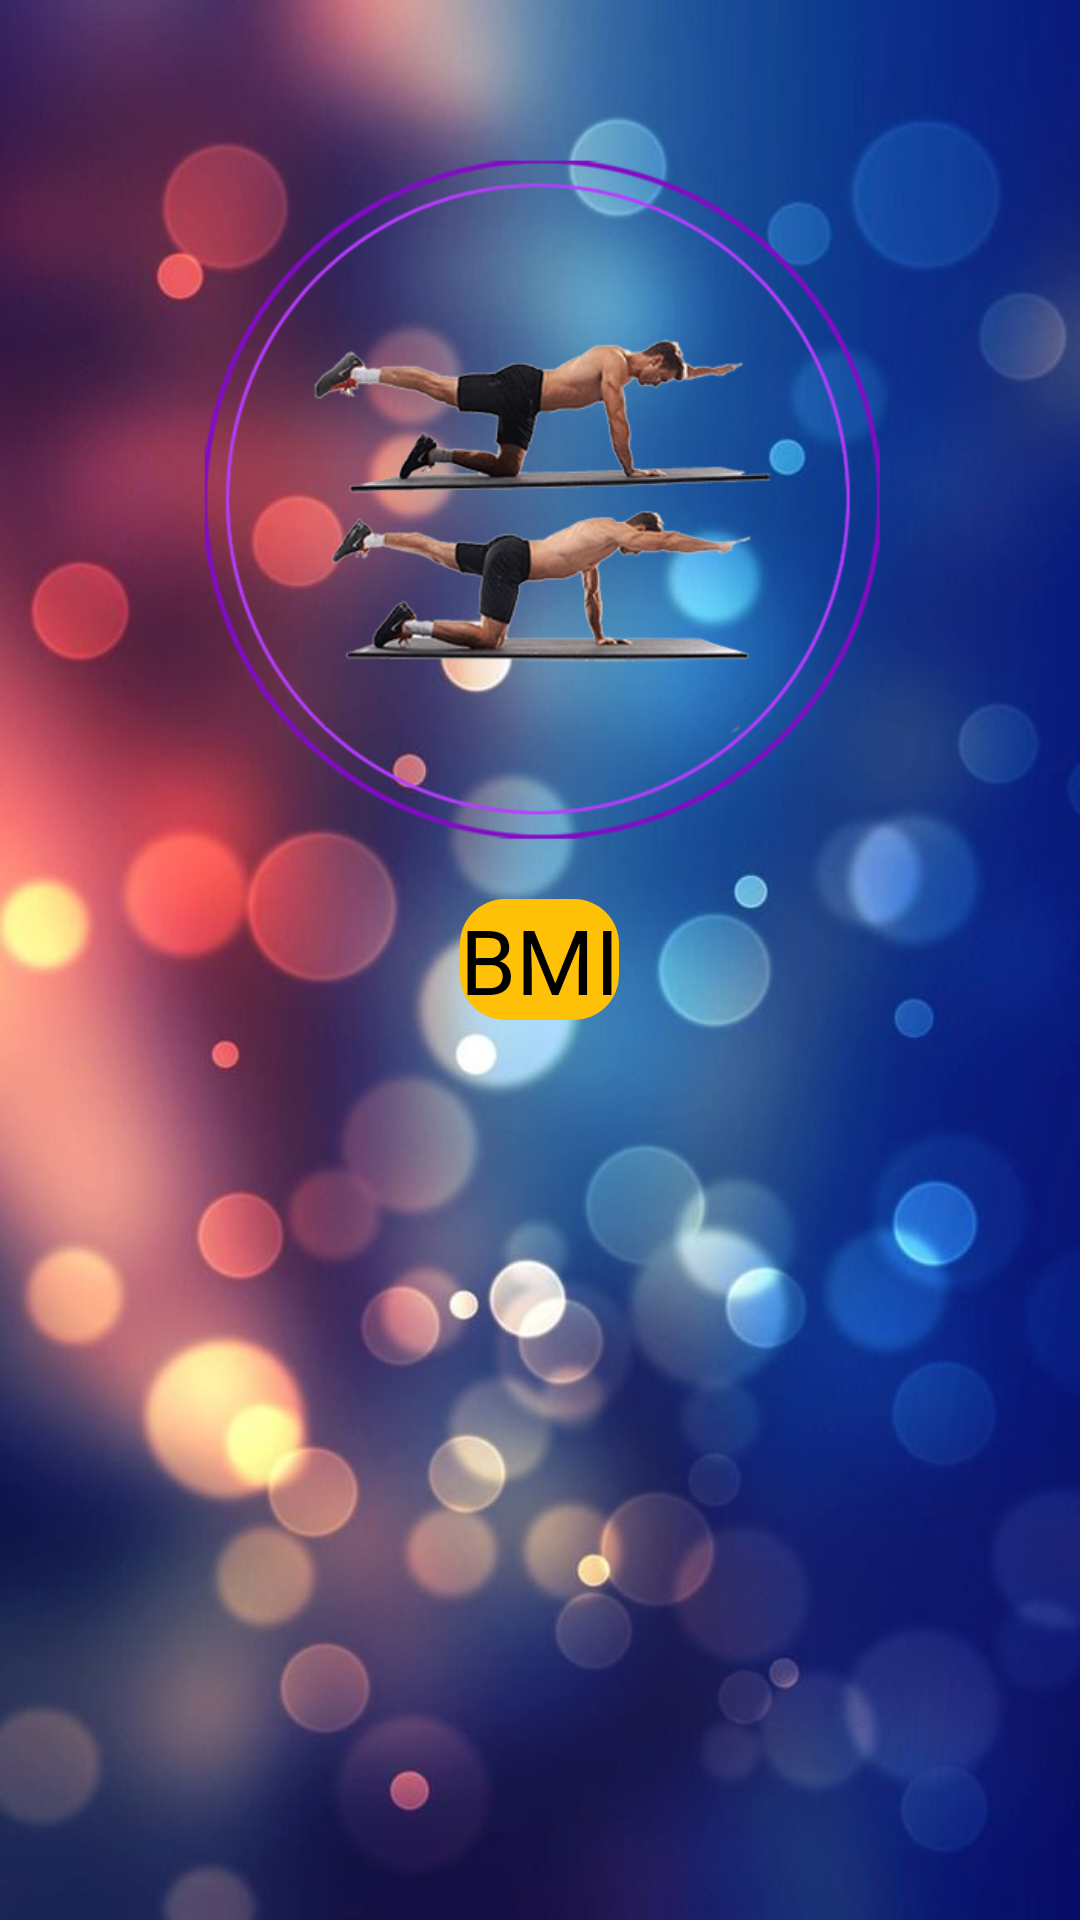

Here is an Android app screen rendered from its layout file. Give the layout XML and the strings, colors and styles it references.
<!-- AndroidManifest.xml: application theme AppTheme -->
<!-- res/layout/fragment_slider.xml -->
<?xml version="1.0" encoding="utf-8"?>
<RelativeLayout xmlns:android="http://schemas.android.com/apk/res/android"
    xmlns:app="http://schemas.android.com/apk/res-auto"
    xmlns:tools="http://schemas.android.com/tools"
    android:layout_width="match_parent"
    android:layout_height="match_parent"
    tools:context=".SliderFragment"
    android:background="@drawable/bg1">

    <ImageView
        android:id="@+id/image_title"
        android:layout_width="wrap_content"
        android:layout_height="wrap_content"
        android:src="@drawable/eslahi"
        android:layout_above="@+id/fragment_title"
        android:layout_marginTop="50dp"/>

    <TextView
        android:id="@+id/fragment_title"
        android:layout_width="wrap_content"
        android:layout_height="wrap_content"
        android:text="@string/bmi_btn"
        android:layout_centerInParent="true"
        android:textSize="30sp"
        android:textColor="@android:color/black"
        android:background="@drawable/shape_rectangle2"
        android:layout_marginTop="16dp"
        android:gravity="center" />



</RelativeLayout>
<!-- resources referenced by this layout -->
<resources>
  <!-- drawable bg1: jpg bitmap (drawable, 46864 bytes) -->
  <!-- drawable eslahi: png bitmap (drawable, 28547 bytes) -->
  <!-- drawable shape_rectangle2 (drawable) -->
  <?xml version="1.0" encoding="utf-8"?>
  <shape xmlns:android="http://schemas.android.com/apk/res/android"
      android:shape="rectangle"
      >
      <corners
          android:bottomLeftRadius="15dp"
          android:bottomRightRadius="15dp"
          android:topLeftRadius="15dp"
          android:topRightRadius="15dp" />
  
      <stroke
  
          android:color="@android:color/transparent"/>
  
      <solid android:color="#FFC107" />
  
  </shape>
  <string name="bmi_btn">  BMI  </string>
  <style name="AppTheme" parent="Theme.AppCompat.Light.NoActionBar">
          
          <item name="colorPrimary">@color/colorPrimary</item>
          <item name="colorPrimaryDark">@color/colorPrimaryDark</item>
          <item name="colorAccent">@color/colorAccent</item>
          <item name="fontFamily">@font/font</item>
      </style>
  <color name="colorPrimary">#6200EE</color>
  <color name="colorPrimaryDark">#3700B3</color>
  <color name="colorAccent">#03DAC5</color>
</resources>
